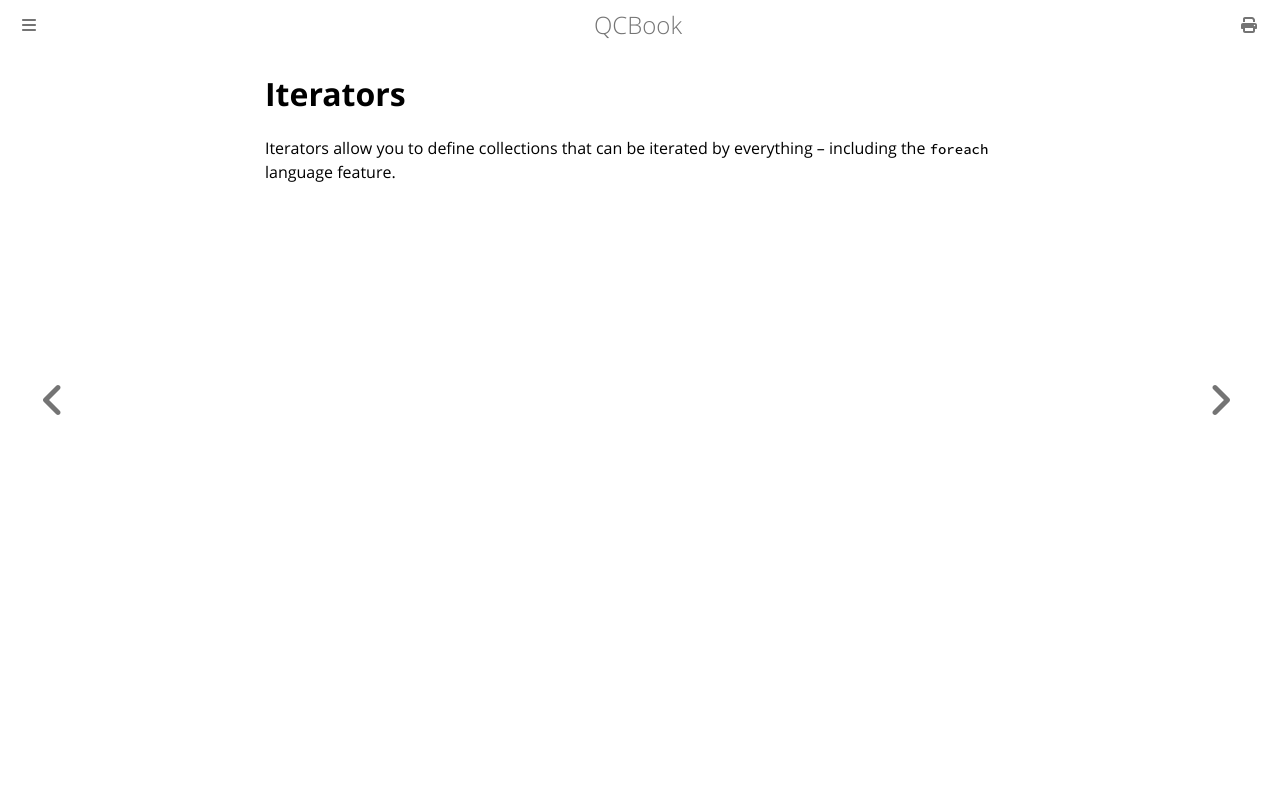

repository: Youg-Otricked/QCBook · page: chapter_14-0_iterators.html · generator: mdbook

# Iterators

Iterators allow you to define collections that can be iterated by everything -- including the `foreach` language feature.
